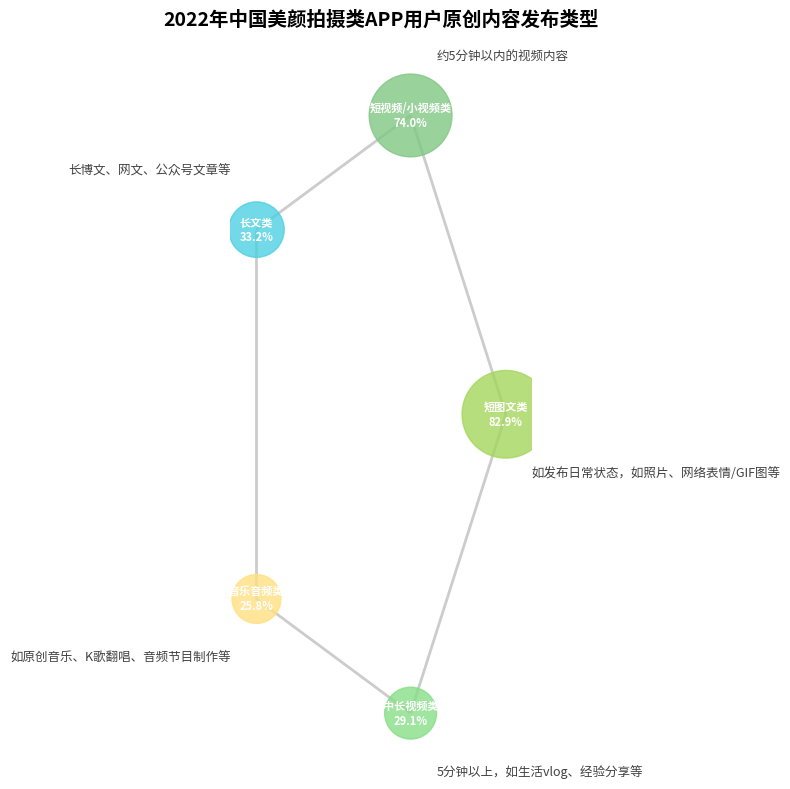

The script that saved this image:
import matplotlib.pyplot as plt
import networkx as nx
import numpy as np

# -------------------- 数据定义 --------------------
# 节点信息：名称、百分比、颜色
nodes = [
    {"name": "短图文类", "percent": 82.9, "color": "#a5d65d", "desc": "如发布日常状态，如照片、网络表情/GIF图等"},
    {"name": "短视频/小视频类", "percent": 74.0, "color": "#81c784", "desc": "约5分钟以内的视频内容"},
    {"name": "长文类", "percent": 33.2, "color": "#4dd0e1", "desc": "长博文、网文、公众号文章等"},
    {"name": "音乐音频类", "percent": 25.8, "color": "#ffe082", "desc": "如原创音乐、K歌翻唱、音频节目制作等"},
    {"name": "中长视频类", "percent": 29.1, "color": "#87de87", "desc": "5分钟以上，如生活vlog、经验分享等"},
]

# 连接关系（模拟环形连接）
edges = [
    (0, 1), (1, 2), (2, 3), (3, 4), (4, 0)
]

# -------------------- 创建图结构 --------------------
G = nx.Graph()
# 添加节点
for i, node in enumerate(nodes):
    G.add_node(i, 
               name=node["name"], 
               percent=node["percent"], 
               color=node["color"],
               desc=node["desc"])
# 添加边
G.add_edges_from(edges)

# -------------------- 布局设置（环形布局） --------------------
pos = nx.circular_layout(G, scale=0.8)  # 环形布局，扩大 scale 让节点分散

# -------------------- 创建画布 --------------------
fig, ax = plt.subplots(figsize=(8, 8))

# -------------------- 绘制节点（带颜色和大小） --------------------
node_sizes = [n["percent"] * 48 for n in nodes]  # 节点大小与百分比正相关
node_colors = [n["color"] for n in nodes]

nx.draw_networkx_nodes(
    G, pos,
    node_size=node_sizes,
    node_color=node_colors,
    alpha=0.8,
    ax=ax
)

# -------------------- 绘制边（灰色连接线） --------------------
nx.draw_networkx_edges(
    G, pos,
    width=2,
    edge_color="#cccccc",
    ax=ax
)

# -------------------- 添加节点标注（名称、百分比、描述） --------------------
for i, node in enumerate(nodes):
    # 标注名称和百分比（在节点内部）
    ax.text(
        pos[i][0], pos[i][1], 
        f"{node['name']}\n{node['percent']}%",
        ha="center", va="center",
        fontsize=8,
        color="white",
        fontweight="bold"
    )
    # 标注描述信息（在节点外部，调整偏移）
    desc_x = pos[i][0] + (1.5 if pos[i][0] > 0 else -1.5) * 0.1  # 左右偏移
    desc_y = pos[i][1] + (1.5 if pos[i][1] > 0 else -1.5) * 0.1  # 上下偏移
    ax.text(
        desc_x, desc_y, 
        node["desc"],
        ha="left" if pos[i][0] > 0 else "right",
        va="center",
        fontsize=9,
        color="#424242"
    )

# -------------------- 美化图表 --------------------
# 隐藏坐标轴
ax.axis("off")

# 添加标题
ax.set_title(
    "2022年中国美颜拍摄类APP用户原创内容发布类型",
    fontsize=14,
    fontweight="bold",
    pad=20
)

# 调整布局
plt.tight_layout()

plt.show()
